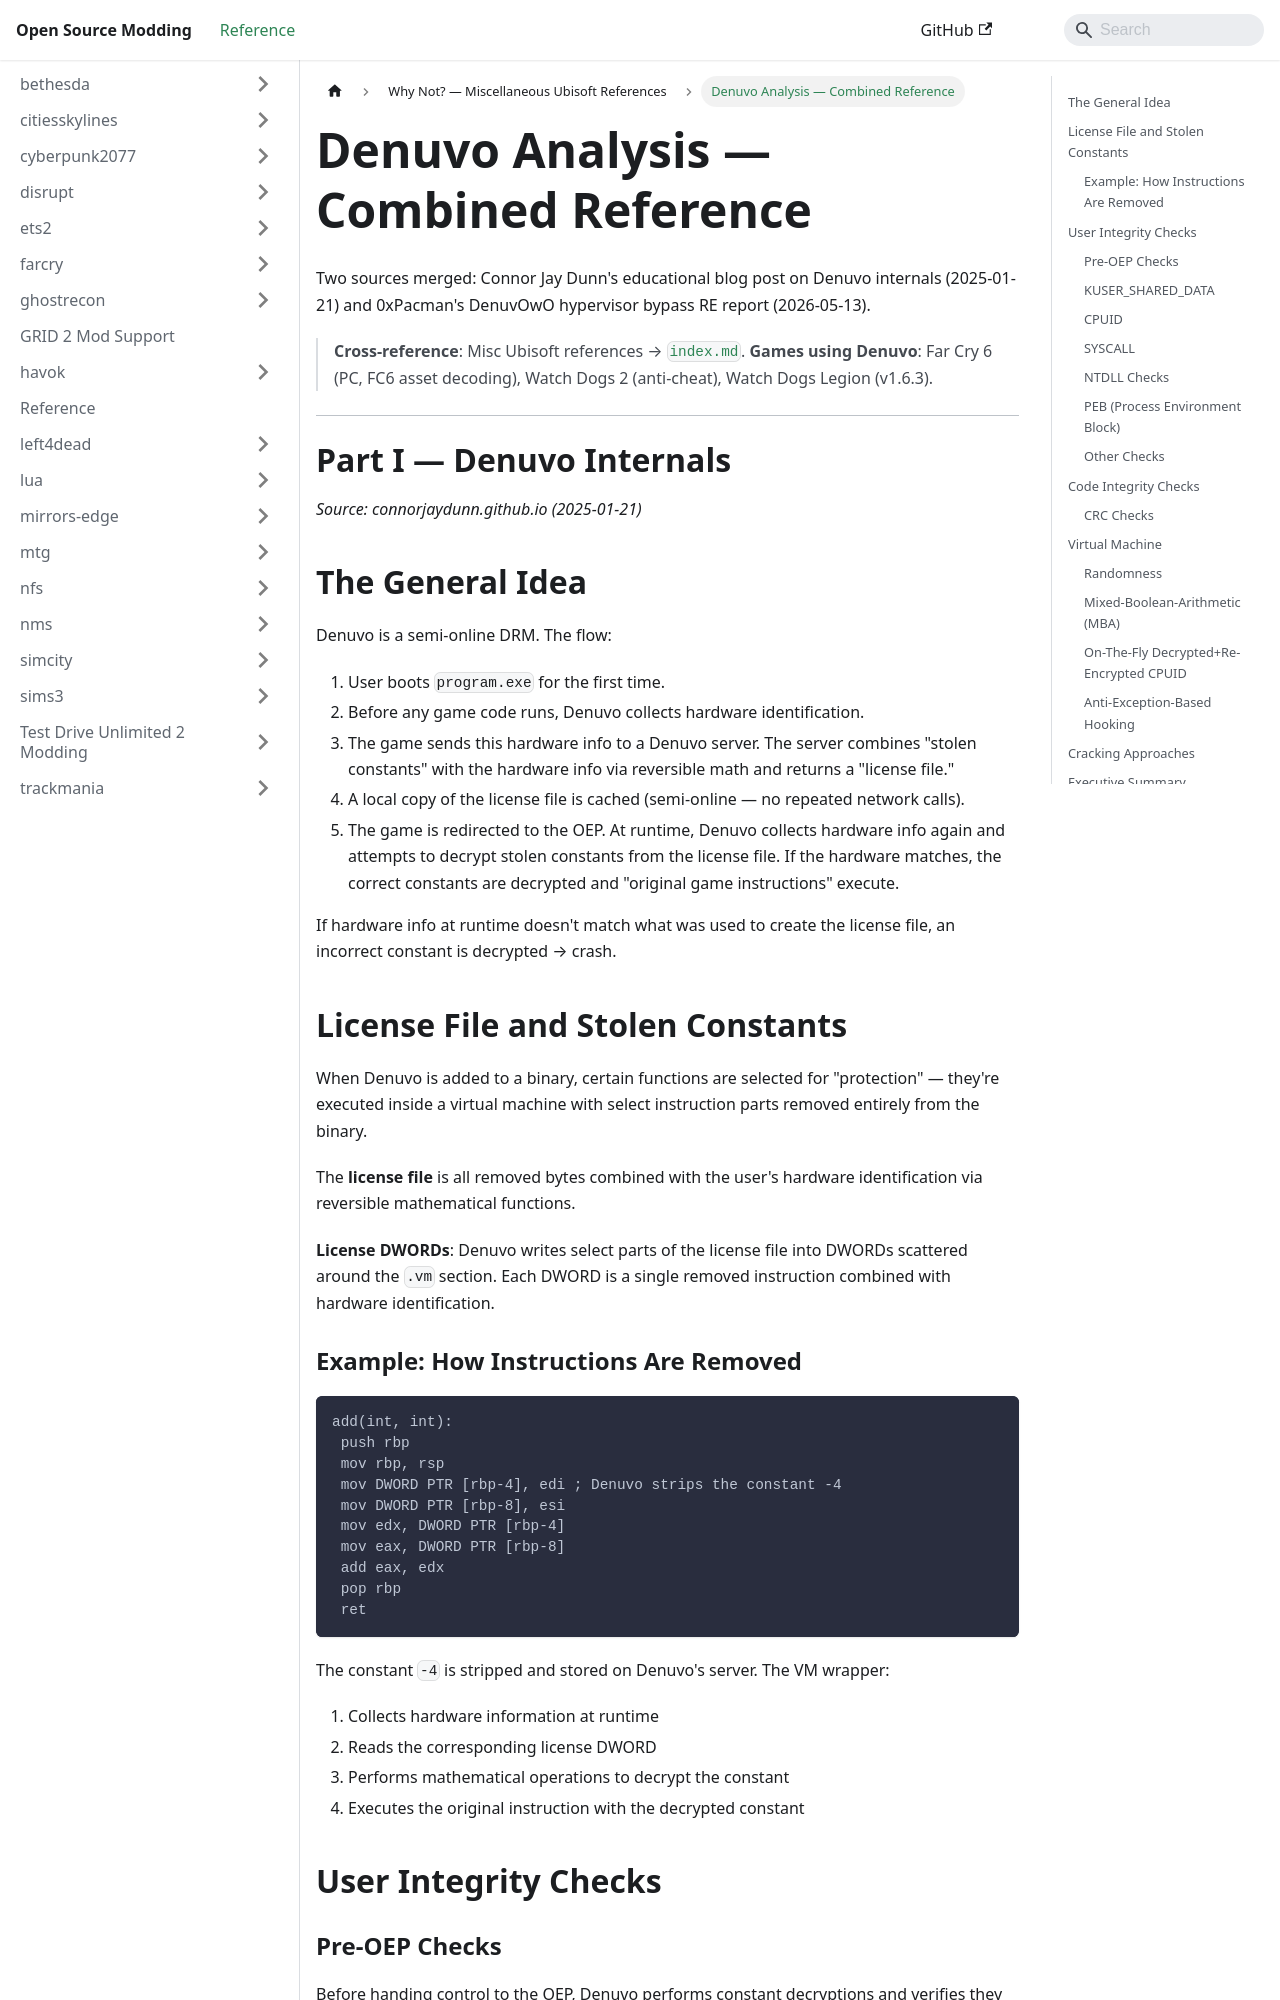

repository: Open-Source-Modding/open-source-modding.github.io · page: docs/why-not/denuvo-analysis/index.html · generator: docusaurus

# Denuvo Analysis — Combined Reference

Two sources merged: Connor Jay Dunn's educational blog post on Denuvo internals
(2025-01-21) and 0xPacman's DenuvOwO hypervisor bypass RE report (2026-05-13).

> **Cross-reference**: Misc Ubisoft references → [`index.md`](index.md).
> **Games using Denuvo**: Far Cry 6 (PC, FC6 asset decoding), Watch Dogs 2 (anti-cheat),
> Watch Dogs Legion (v1.6.3).

---

# Part I — Denuvo Internals

*Source: connorjaydunn.github.io (2025-01-21)*

## The General Idea

Denuvo is a semi-online DRM. The flow:

1. User boots `program.exe` for the first time.
2. Before any game code runs, Denuvo collects hardware identification.
3. The game sends this hardware info to a Denuvo server. The server combines "stolen constants" with the hardware info via reversible math and returns a "license file."
4. A local copy of the license file is cached (semi-online — no repeated network calls).
5. The game is redirected to the OEP. At runtime, Denuvo collects hardware info again and attempts to decrypt stolen constants from the license file. If the hardware matches, the correct constants are decrypted and "original game instructions" execute.

If hardware info at runtime doesn't match what was used to create the license file, an incorrect constant is decrypted → crash.

## License File and Stolen Constants

When Denuvo is added to a binary, certain functions are selected for "protection" — they're executed inside a virtual machine with select instruction parts removed entirely from the binary.

The **license file** is all removed bytes combined with the user's hardware identification via reversible mathematical functions.

**License DWORDs**: Denuvo writes select parts of the license file into DWORDs scattered around the `.vm` section. Each DWORD is a single removed instruction combined with hardware identification.
